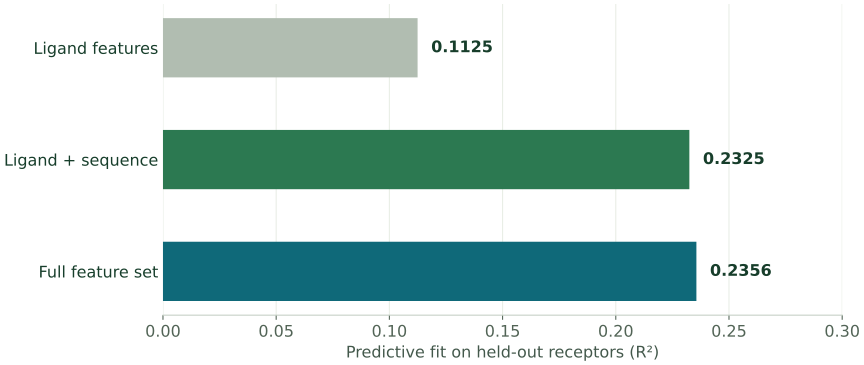

The data file committed next to this chart (first rows):
features, r2, n_pairs, evaluation
Ligand features, 0.1125, 2640, held-out receptors
Ligand + sequence, 0.2325, 2640, held-out receptors
Full feature set, 0.2356, 2640, held-out receptors
